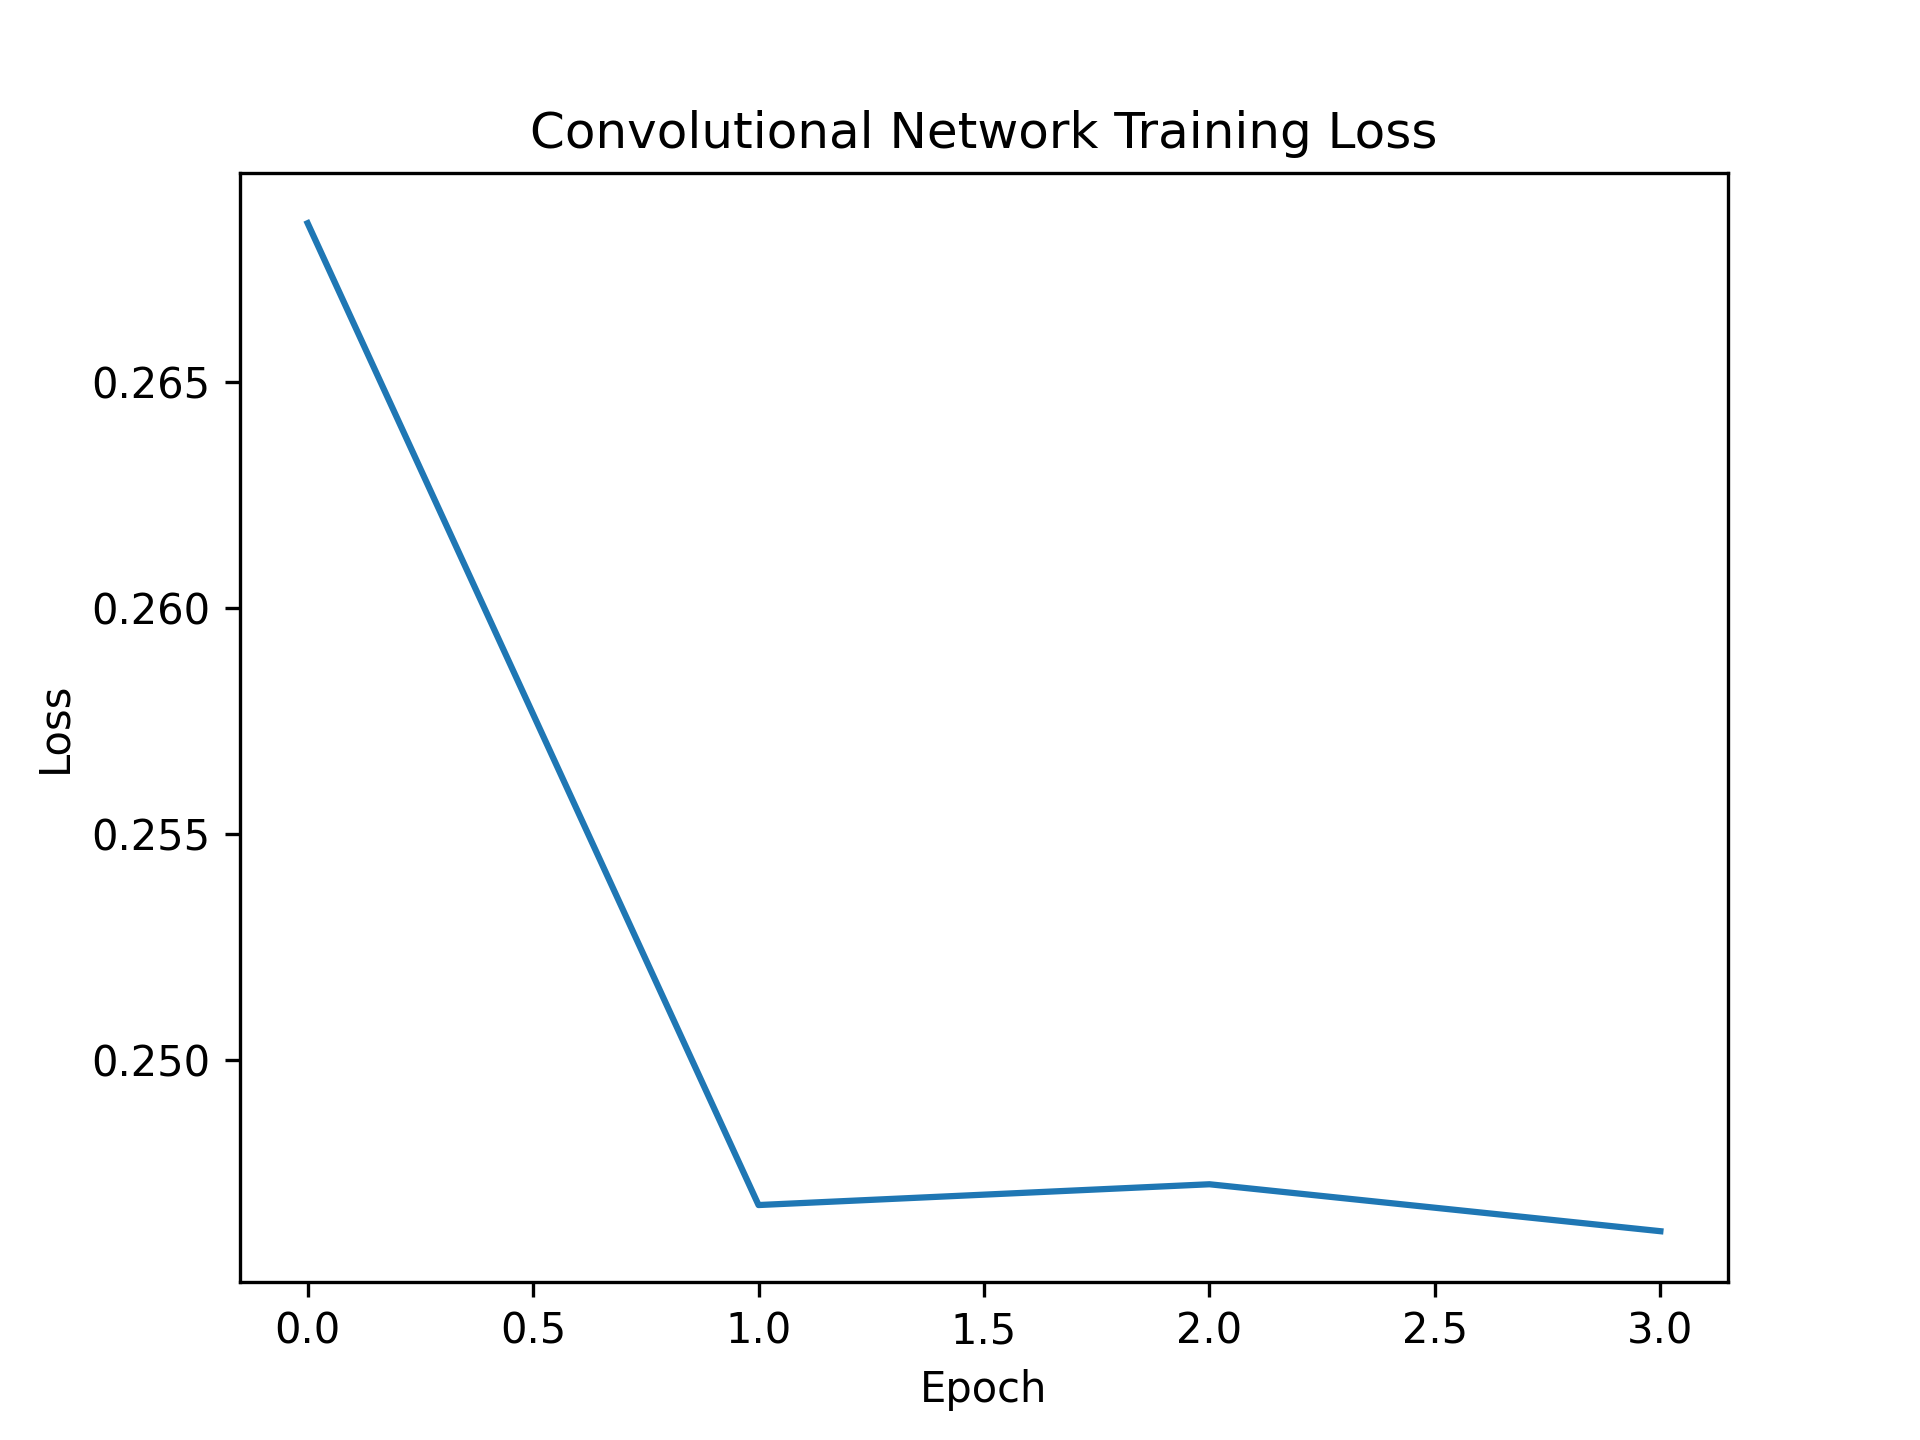

Source data for this figure (header and first rows):
epoch, loss
0, 0.2685
1, 0.2468
2, 0.2473
3, 0.2462
